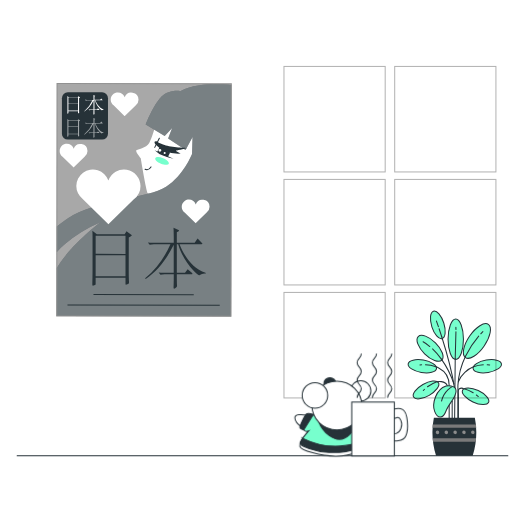
t = 0.00 s
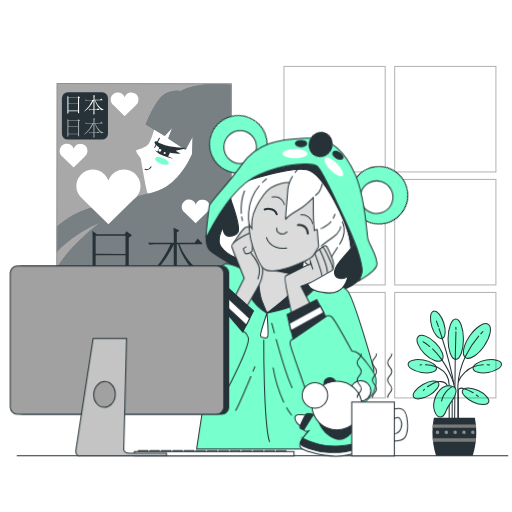
t = 1.00 s
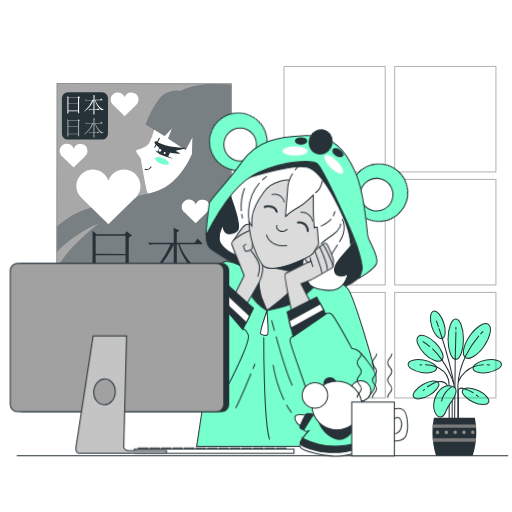
t = 1.19 s
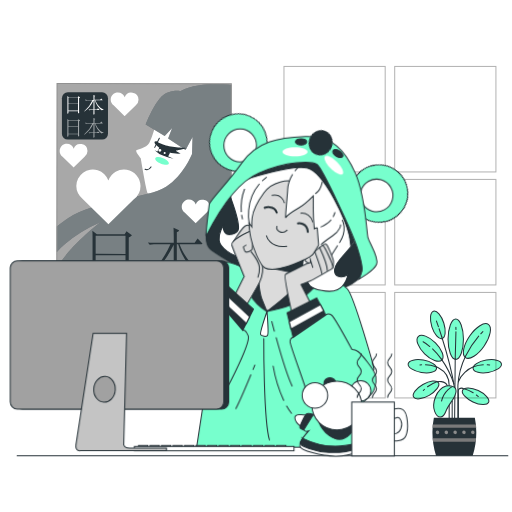
t = 1.38 s
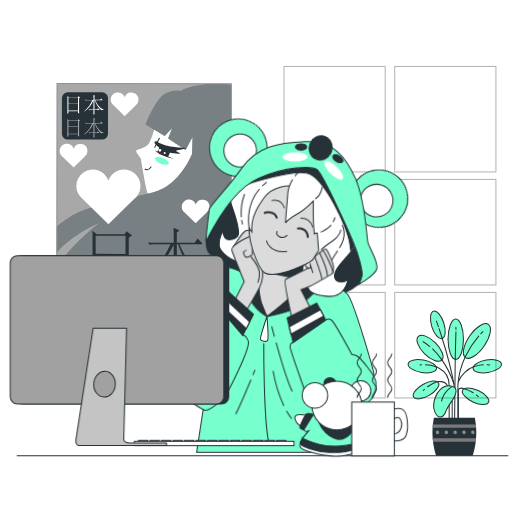
t = 1.75 s
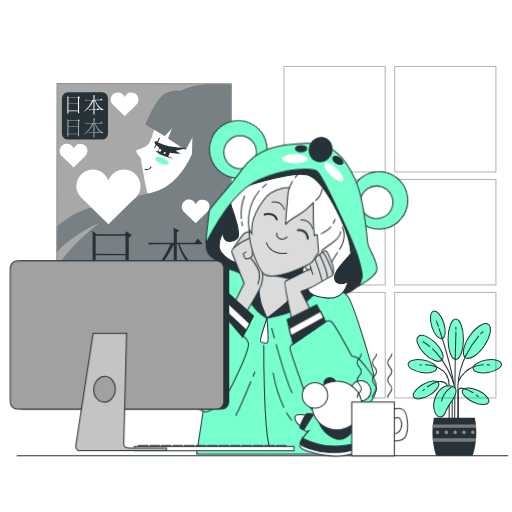
t = 2.13 s

The animated SVG that drew these frames (rendered in a browser with its animation timeline set to each time). Animation: 3 CSS @keyframes rules; one cycle of 2.50 s, repeats indefinitely.

<svg class="animated" id="freepik_stories-otaku" xmlns="http://www.w3.org/2000/svg" viewBox="0 0 500 500" version="1.1" xmlns:xlink="http://www.w3.org/1999/xlink" xmlns:svgjs="http://svgjs.com/svgjs"><style>svg#freepik_stories-otaku:not(.animated) .animable {opacity: 0;}svg#freepik_stories-otaku.animated #el9rc845mjzo {animation: 0.5s 1 forwards cubic-bezier(.36,-0.01,.5,1.38) slideDown;animation-delay: 0s;}svg#freepik_stories-otaku.animated #elbgrrnhp4qj5 {animation: 0.5s 1 forwards cubic-bezier(.36,-0.01,.5,1.38) slideDown;animation-delay: 0.00847457627118644s;opacity: 0}svg#freepik_stories-otaku.animated #elohsgvudz3xb {animation: 0.5s 1 forwards cubic-bezier(.36,-0.01,.5,1.38) slideDown;animation-delay: 0.01694915254237288s;opacity: 0}svg#freepik_stories-otaku.animated #elblqjr55i74i {animation: 0.5s 1 forwards cubic-bezier(.36,-0.01,.5,1.38) slideDown;animation-delay: 0.025423728813559324s;opacity: 0}svg#freepik_stories-otaku.animated #el2t6laes6ixe {animation: 0.5s 1 forwards cubic-bezier(.36,-0.01,.5,1.38) slideDown;animation-delay: 0.03389830508474576s;opacity: 0}svg#freepik_stories-otaku.animated #elb4qayxwowqc {animation: 0.5s 1 forwards cubic-bezier(.36,-0.01,.5,1.38) slideDown;animation-delay: 0.0423728813559322s;opacity: 0}svg#freepik_stories-otaku.animated #elzafcy5acel {animation: 0.5s 1 forwards cubic-bezier(.36,-0.01,.5,1.38) slideDown;animation-delay: 0.05084745762711865s;opacity: 0}svg#freepik_stories-otaku.animated #eljd1nxtl4spk {animation: 0.5s 1 forwards cubic-bezier(.36,-0.01,.5,1.38) slideDown;animation-delay: 0.059322033898305086s;opacity: 0}svg#freepik_stories-otaku.animated #elz7yu4qiqmqd {animation: 0.5s 1 forwards cubic-bezier(.36,-0.01,.5,1.38) slideDown;animation-delay: 0.06779661016949153s;opacity: 0}svg#freepik_stories-otaku.animated #elktgp3dbz1q7 {animation: 0.5s 1 forwards cubic-bezier(.36,-0.01,.5,1.38) slideDown;animation-delay: 0.07627118644067797s;opacity: 0}svg#freepik_stories-otaku.animated #elsdjt5rg7m3m {animation: 0.5s 1 forwards cubic-bezier(.36,-0.01,.5,1.38) slideDown;animation-delay: 0.0847457627118644s;opacity: 0}svg#freepik_stories-otaku.animated #ellz5h00pa8h {animation: 0.5s 1 forwards cubic-bezier(.36,-0.01,.5,1.38) slideDown;animation-delay: 0.09322033898305085s;opacity: 0}svg#freepik_stories-otaku.animated #el6pg9fkbeg8o {animation: 0.5s 1 forwards cubic-bezier(.36,-0.01,.5,1.38) slideDown;animation-delay: 0.1016949152542373s;opacity: 0}svg#freepik_stories-otaku.animated #elugxlwi1ms19 {animation: 0.5s 1 forwards cubic-bezier(.36,-0.01,.5,1.38) slideDown;animation-delay: 0.11016949152542373s;opacity: 0}svg#freepik_stories-otaku.animated #el5s5gfn45kno {animation: 0.5s 1 forwards cubic-bezier(.36,-0.01,.5,1.38) slideDown;animation-delay: 0.11864406779661017s;opacity: 0}svg#freepik_stories-otaku.animated #elklr1462sgu {animation: 0.5s 1 forwards cubic-bezier(.36,-0.01,.5,1.38) slideDown;animation-delay: 0.1271186440677966s;opacity: 0}svg#freepik_stories-otaku.animated #elm9qi5ek4d {animation: 0.5s 1 forwards cubic-bezier(.36,-0.01,.5,1.38) slideDown;animation-delay: 0.13559322033898305s;opacity: 0}svg#freepik_stories-otaku.animated #elqc58h2yvx8a {animation: 0.5s 1 forwards cubic-bezier(.36,-0.01,.5,1.38) slideDown;animation-delay: 0.1440677966101695s;opacity: 0}svg#freepik_stories-otaku.animated #elzyqgpzsrp1 {animation: 0.5s 1 forwards cubic-bezier(.36,-0.01,.5,1.38) slideDown;animation-delay: 0.15254237288135594s;opacity: 0}svg#freepik_stories-otaku.animated #elgqoyewlp6zq {animation: 0.5s 1 forwards cubic-bezier(.36,-0.01,.5,1.38) slideDown;animation-delay: 0.16101694915254236s;opacity: 0}svg#freepik_stories-otaku.animated #elwa66gqb63gg {animation: 0.5s 1 forwards cubic-bezier(.36,-0.01,.5,1.38) slideDown;animation-delay: 0.1694915254237288s;opacity: 0}svg#freepik_stories-otaku.animated #elq179yw0djpf {animation: 0.5s 1 forwards cubic-bezier(.36,-0.01,.5,1.38) slideDown;animation-delay: 0.17796610169491525s;opacity: 0}svg#freepik_stories-otaku.animated #elo7c18prniaq {animation: 0.5s 1 forwards cubic-bezier(.36,-0.01,.5,1.38) slideDown;animation-delay: 0.1864406779661017s;opacity: 0}svg#freepik_stories-otaku.animated #el2beyxoboa9x {animation: 0.5s 1 forwards cubic-bezier(.36,-0.01,.5,1.38) slideDown;animation-delay: 0.19491525423728814s;opacity: 0}svg#freepik_stories-otaku.animated #elho8tyw74bf {animation: 0.5s 1 forwards cubic-bezier(.36,-0.01,.5,1.38) slideDown;animation-delay: 0.2033898305084746s;opacity: 0}svg#freepik_stories-otaku.animated #elpqc6mjvbkl {animation: 0.5s 1 forwards cubic-bezier(.36,-0.01,.5,1.38) slideDown;animation-delay: 0.211864406779661s;opacity: 0}svg#freepik_stories-otaku.animated #elzkx9ela77s9 {animation: 0.5s 1 forwards cubic-bezier(.36,-0.01,.5,1.38) slideDown;animation-delay: 0.22033898305084745s;opacity: 0}svg#freepik_stories-otaku.animated #elnwxy1hg9ih {animation: 0.5s 1 forwards cubic-bezier(.36,-0.01,.5,1.38) slideDown;animation-delay: 0.2288135593220339s;opacity: 0}svg#freepik_stories-otaku.animated #eljcvrfcuxij {animation: 0.5s 1 forwards cubic-bezier(.36,-0.01,.5,1.38) slideDown;animation-delay: 0.23728813559322035s;opacity: 0}svg#freepik_stories-otaku.animated #elwu5d5eaqfkp {animation: 0.5s 1 forwards cubic-bezier(.36,-0.01,.5,1.38) slideDown;animation-delay: 0.2457627118644068s;opacity: 0}svg#freepik_stories-otaku.animated #el7fw3csbvpk5 {animation: 0.5s 1 forwards cubic-bezier(.36,-0.01,.5,1.38) slideDown;animation-delay: 0.2542372881355932s;opacity: 0}svg#freepik_stories-otaku.animated #elejz7uyieg9l {animation: 0.5s 1 forwards cubic-bezier(.36,-0.01,.5,1.38) slideDown;animation-delay: 0.2627118644067797s;opacity: 0}svg#freepik_stories-otaku.animated #elkoaewd8qj6 {animation: 0.5s 1 forwards cubic-bezier(.36,-0.01,.5,1.38) slideDown;animation-delay: 0.2711864406779661s;opacity: 0}svg#freepik_stories-otaku.animated #el3zrtxt5uf5 {animation: 0.5s 1 forwards cubic-bezier(.36,-0.01,.5,1.38) slideDown;animation-delay: 0.2796610169491525s;opacity: 0}svg#freepik_stories-otaku.animated #elinsr72qk5sj {animation: 0.5s 1 forwards cubic-bezier(.36,-0.01,.5,1.38) slideDown;animation-delay: 0.288135593220339s;opacity: 0}svg#freepik_stories-otaku.animated #elyvrzvqimced {animation: 0.5s 1 forwards cubic-bezier(.36,-0.01,.5,1.38) slideDown;animation-delay: 0.2966101694915254s;opacity: 0}svg#freepik_stories-otaku.animated #el0hiyionbq7hf {animation: 0.5s 1 forwards cubic-bezier(.36,-0.01,.5,1.38) slideDown;animation-delay: 0.3050847457627119s;opacity: 0}svg#freepik_stories-otaku.animated #elf23siulb8nr {animation: 0.5s 1 forwards cubic-bezier(.36,-0.01,.5,1.38) slideDown;animation-delay: 0.3135593220338983s;opacity: 0}svg#freepik_stories-otaku.animated #elfw4m463wt3q {animation: 0.5s 1 forwards cubic-bezier(.36,-0.01,.5,1.38) slideDown;animation-delay: 0.3220338983050847s;opacity: 0}svg#freepik_stories-otaku.animated #el592z8j96viq {animation: 0.5s 1 forwards cubic-bezier(.36,-0.01,.5,1.38) slideDown;animation-delay: 0.3305084745762712s;opacity: 0}svg#freepik_stories-otaku.animated #elyv7ybimwm99 {animation: 0.5s 1 forwards cubic-bezier(.36,-0.01,.5,1.38) slideDown;animation-delay: 0.3389830508474576s;opacity: 0}svg#freepik_stories-otaku.animated #eldx2udndklmj {animation: 0.5s 1 forwards cubic-bezier(.36,-0.01,.5,1.38) slideDown;animation-delay: 0.3474576271186441s;opacity: 0}svg#freepik_stories-otaku.animated #elo01og8t37f8 {animation: 0.5s 1 forwards cubic-bezier(.36,-0.01,.5,1.38) slideDown;animation-delay: 0.3559322033898305s;opacity: 0}svg#freepik_stories-otaku.animated #el1pl6s1x7ndo {animation: 0.5s 1 forwards cubic-bezier(.36,-0.01,.5,1.38) slideDown;animation-delay: 0.3644067796610169s;opacity: 0}svg#freepik_stories-otaku.animated #ela92997c1igw {animation: 0.5s 1 forwards cubic-bezier(.36,-0.01,.5,1.38) slideDown;animation-delay: 0.3728813559322034s;opacity: 0}svg#freepik_stories-otaku.animated #el7w2f4k4nqf5 {animation: 0.5s 1 forwards cubic-bezier(.36,-0.01,.5,1.38) slideDown;animation-delay: 0.3813559322033898s;opacity: 0}svg#freepik_stories-otaku.animated #el4xw6aq0jfbv {animation: 0.5s 1 forwards cubic-bezier(.36,-0.01,.5,1.38) slideDown;animation-delay: 0.3898305084745763s;opacity: 0}svg#freepik_stories-otaku.animated #el65t99njf59q {animation: 0.5s 1 forwards cubic-bezier(.36,-0.01,.5,1.38) slideDown;animation-delay: 0.3983050847457627s;opacity: 0}svg#freepik_stories-otaku.animated #elh1xqaq3wuj6 {animation: 0.5s 1 forwards cubic-bezier(.36,-0.01,.5,1.38) slideDown;animation-delay: 0.4067796610169492s;opacity: 0}svg#freepik_stories-otaku.animated #elj2ycb1cpa9 {animation: 0.5s 1 forwards cubic-bezier(.36,-0.01,.5,1.38) slideDown;animation-delay: 0.4152542372881356s;opacity: 0}svg#freepik_stories-otaku.animated #eln1uavj91nwh {animation: 0.5s 1 forwards cubic-bezier(.36,-0.01,.5,1.38) slideDown;animation-delay: 0.423728813559322s;opacity: 0}svg#freepik_stories-otaku.animated #eluabaqddygzc {animation: 0.5s 1 forwards cubic-bezier(.36,-0.01,.5,1.38) slideDown;animation-delay: 0.4322033898305085s;opacity: 0}svg#freepik_stories-otaku.animated #elqai8wan9yf {animation: 0.5s 1 forwards cubic-bezier(.36,-0.01,.5,1.38) slideDown;animation-delay: 0.4406779661016949s;opacity: 0}svg#freepik_stories-otaku.animated #elv0txucj4ojb {animation: 0.5s 1 forwards cubic-bezier(.36,-0.01,.5,1.38) slideDown;animation-delay: 0.4491525423728814s;opacity: 0}svg#freepik_stories-otaku.animated #elibyiuxd9aiq {animation: 0.5s 1 forwards cubic-bezier(.36,-0.01,.5,1.38) slideDown;animation-delay: 0.4576271186440678s;opacity: 0}svg#freepik_stories-otaku.animated #elq7j5ysusdsn {animation: 0.5s 1 forwards cubic-bezier(.36,-0.01,.5,1.38) slideDown;animation-delay: 0.4661016949152542s;opacity: 0}svg#freepik_stories-otaku.animated #el68u79p2w72q {animation: 0.5s 1 forwards cubic-bezier(.36,-0.01,.5,1.38) slideDown;animation-delay: 0.4745762711864407s;opacity: 0}svg#freepik_stories-otaku.animated #el3kpd1jt761m {animation: 0.5s 1 forwards cubic-bezier(.36,-0.01,.5,1.38) slideDown;animation-delay: 0.4830508474576271s;opacity: 0}svg#freepik_stories-otaku.animated #elbc4mnhogvue {animation: 0.5s 1 forwards cubic-bezier(.36,-0.01,.5,1.38) slideDown;animation-delay: 0.4915254237288136s;opacity: 0}svg#freepik_stories-otaku.animated #freepik--Character--inject-203 {animation: 0.5s 1 forwards cubic-bezier(.36,-0.01,.5,1.38) slideDown,1.5s Infinite  linear floating;animation-delay: 0s,0.5s;}svg#freepik_stories-otaku.animated #freepik--Device--inject-203 {animation: 1s 1 forwards cubic-bezier(.36,-0.01,.5,1.38) fadeIn,1.5s Infinite  linear floating;animation-delay: 0s,1s;}            @keyframes slideDown {                0% {                    opacity: 0;                    transform: translateY(-30px);                }                100% {                    opacity: 1;                    transform: translateY(0);                }            }                    @keyframes floating {                0% {                    opacity: 1;                    transform: translateY(0px);                }                50% {                    transform: translateY(-10px);                }                100% {                    opacity: 1;                    transform: translateY(0px);                }            }                    @keyframes fadeIn {                0% {                    opacity: 0;                }                100% {                    opacity: 1;                }            }        </style><g id="freepik--Plant--inject-203" class="animable" style="transform-origin: 444.139px 374.436px;"><ellipse cx="445.07" cy="331.28" rx="7.51" ry="19.7" style="fill: rgb(119, 255, 205); stroke: rgb(38, 50, 56); stroke-miterlimit: 10; transform-origin: 445.07px 331.28px;" id="elgahkbu5rf0a" class="animable"></ellipse><path d="M421.74,319.13c2.34,7.39,6.85,12.55,10.07,11.53s3.92-7.84,1.57-15.23-6.86-12.56-10.07-11.54S419.39,311.74,421.74,319.13Z" style="fill: rgb(119, 255, 205); stroke: rgb(38, 50, 56); stroke-miterlimit: 10; transform-origin: 427.561px 317.275px;" id="el4pidhk8eetj" class="animable"></path><path d="M476.85,363.69c7.65-1.29,13.39-5,12.83-8.37s-7.22-5-14.87-3.68S461.42,356.69,462,360,469.21,365,476.85,363.69Z" style="fill: rgb(119, 255, 205); stroke: rgb(38, 50, 56); stroke-miterlimit: 10; transform-origin: 475.839px 357.659px;" id="elfaczq5qrrx8" class="animable"></path><path d="M414.66,345.48c6.39,6.33,13.94,9.08,16.86,6.13s.11-10.47-6.28-16.8-13.93-9.08-16.85-6.13S408.28,339.14,414.66,345.48Z" style="fill: rgb(119, 255, 205); stroke: rgb(38, 50, 56); stroke-miterlimit: 10; transform-origin: 419.955px 340.145px;" id="el1jtp20qzjdc" class="animable"></path><path d="M458.67,328.1c-6.18,9-8,18.41-4.11,21.1s12.08-2.39,18.25-11.35,8-18.4,4.11-21.09S464.84,319.14,458.67,328.1Z" style="fill: rgb(119, 255, 205); stroke: rgb(38, 50, 56); stroke-miterlimit: 10; transform-origin: 465.739px 332.98px;" id="el2n1at45dmhp" class="animable"></path><line x1="444.55" y1="350" x2="443.97" y2="409.94" style="fill: none; stroke: rgb(38, 50, 56); stroke-linecap: round; stroke-miterlimit: 10; transform-origin: 444.26px 379.97px;" id="el385esiip45" class="animable"></line><line x1="445.25" y1="323.95" x2="444.55" y2="350" style="fill: none; stroke: rgb(38, 50, 56); stroke-linecap: round; stroke-miterlimit: 10; transform-origin: 444.9px 336.975px;" id="el2p5ltzxh4gm" class="animable"></line><line x1="445.2" y1="319.7" x2="445.25" y2="321.7" style="fill: none; stroke: rgb(38, 50, 56); stroke-linecap: round; stroke-miterlimit: 10; transform-origin: 445.225px 320.7px;" id="elodfrb2bzs0s" class="animable"></line><path d="M454.59,347.92a75.56,75.56,0,0,0-7.42,28.43v37.07" style="fill: none; stroke: rgb(38, 50, 56); stroke-linecap: round; stroke-miterlimit: 10; transform-origin: 450.88px 380.67px;" id="elhuozsm8a8es" class="animable"></path><path d="M467.49,328.18a89.08,89.08,0,0,0-12.9,19.74" style="fill: none; stroke: rgb(38, 50, 56); stroke-linecap: round; stroke-miterlimit: 10; transform-origin: 461.04px 338.05px;" id="elqjze9wazzn" class="animable"></path><path d="M471.55,323.89s-.78.71-2.06,2.07" style="fill: none; stroke: rgb(38, 50, 56); stroke-linecap: round; stroke-miterlimit: 10; transform-origin: 470.52px 324.925px;" id="elon63aa7gwzr" class="animable"></path><path d="M431.05,350.7a89.27,89.27,0,0,1,12.18,24.17" style="fill: none; stroke: rgb(38, 50, 56); stroke-linecap: round; stroke-miterlimit: 10; transform-origin: 437.14px 362.785px;" id="elnqyjgq6mc7i" class="animable"></path><path d="M422.41,340.77a71.91,71.91,0,0,1,8.64,9.93" style="fill: none; stroke: rgb(38, 50, 56); stroke-linecap: round; stroke-miterlimit: 10; transform-origin: 426.73px 345.735px;" id="el2j3y70nlqz8" class="animable"></path><path d="M413.18,333.74a39.17,39.17,0,0,1,6.58,4.66" style="fill: none; stroke: rgb(38, 50, 56); stroke-linecap: round; stroke-miterlimit: 10; transform-origin: 416.47px 336.07px;" id="elobk1udccgrd" class="animable"></path><path d="M431.37,328.83c4.16,13.09,9.74,32.44,12.35,49.24" style="fill: none; stroke: rgb(38, 50, 56); stroke-linecap: round; stroke-miterlimit: 10; transform-origin: 437.545px 353.45px;" id="el5fwqortayqd" class="animable"></path><path d="M428.83,321.06c.74,2.21,1.6,4.83,2.54,7.77" style="fill: none; stroke: rgb(38, 50, 56); stroke-linecap: round; stroke-miterlimit: 10; transform-origin: 430.1px 324.945px;" id="elooibl6djg5k" class="animable"></path><path d="M426.23,313.54s.73,2,1.9,5.45" style="fill: none; stroke: rgb(38, 50, 56); stroke-linecap: round; stroke-miterlimit: 10; transform-origin: 427.18px 316.265px;" id="elyum9lzeuaf7" class="animable"></path><path d="M462.37,358.2c-5.2,2-12.31,7.47-14.77,14.67" style="fill: none; stroke: rgb(38, 50, 56); stroke-linecap: round; stroke-miterlimit: 10; transform-origin: 454.985px 365.535px;" id="el0c4jsnk2vr1d" class="animable"></path><path d="M472,356.25a32.7,32.7,0,0,0-9.61,1.95" style="fill: none; stroke: rgb(38, 50, 56); stroke-linecap: round; stroke-miterlimit: 10; transform-origin: 467.195px 357.225px;" id="el4rwv97pr4qt" class="animable"></path><path d="M478.2,356.4s-.92-.13-2.45-.19" style="fill: none; stroke: rgb(38, 50, 56); stroke-linecap: round; stroke-miterlimit: 10; transform-origin: 476.975px 356.305px;" id="el7ktuf3n5sdu" class="animable"></path><path d="M461.86,392.5c7,3.28,13.88,3.47,15.3.41s-3.11-8.2-10.13-11.48-13.88-3.46-15.31-.4S454.83,389.22,461.86,392.5Z" style="fill: rgb(119, 255, 205); stroke: rgb(38, 50, 56); stroke-miterlimit: 10; transform-origin: 464.439px 386.968px;" id="el9fcqb6ww2va" class="animable"></path><path d="M462.08,383.6a33.2,33.2,0,0,0-9-3.85,4.51,4.51,0,0,0-4.84.09c-1,.64-.63,5.39-.63,5.39v24.71" style="fill: none; stroke: rgb(38, 50, 56); stroke-linecap: round; stroke-miterlimit: 10; transform-origin: 454.812px 394.515px;" id="eli7l7oq6bj4" class="animable"></path><path d="M467.11,387.27s-.69-.64-1.91-1.55" style="fill: none; stroke: rgb(38, 50, 56); stroke-linecap: round; stroke-miterlimit: 10; transform-origin: 466.155px 386.495px;" id="elgq30tobvvr" class="animable"></path><path d="M411.42,363.69c-7.65-1.29-13.39-5-12.82-8.37s7.22-5,14.86-3.68,13.39,5.05,12.83,8.37S419.07,365,411.42,363.69Z" style="fill: rgb(119, 255, 205); stroke: rgb(38, 50, 56); stroke-miterlimit: 10; transform-origin: 412.444px 357.66px;" id="elcsy8x4yrjfm" class="animable"></path><path d="M425.74,358.14a25.8,25.8,0,0,1,2.72,1.19,19.07,19.07,0,0,1,10.18,17V409" style="fill: none; stroke: rgb(38, 50, 56); stroke-linecap: round; stroke-miterlimit: 10; transform-origin: 432.19px 383.57px;" id="el9jnelxgaaw7" class="animable"></path><path d="M415.49,356.21a33.43,33.43,0,0,1,10.25,1.93" style="fill: none; stroke: rgb(38, 50, 56); stroke-linecap: round; stroke-miterlimit: 10; transform-origin: 420.615px 357.175px;" id="el7b09vnpa8a5" class="animable"></path><path d="M410.07,356.4s.61-.09,1.66-.15" style="fill: none; stroke: rgb(38, 50, 56); stroke-linecap: round; stroke-miterlimit: 10; transform-origin: 410.9px 356.325px;" id="elyul9dk7xqw" class="animable"></path><path d="M419.1,386.07c-6.72,3.87-13.54,4.64-15.22,1.71s2.39-8.43,9.11-12.3,13.54-4.64,15.22-1.72S425.82,382.19,419.1,386.07Z" style="fill: rgb(119, 255, 205); stroke: rgb(38, 50, 56); stroke-miterlimit: 10; transform-origin: 416.045px 380.774px;" id="elr4ds7kruj3" class="animable"></path><path d="M417.47,377.7a33.43,33.43,0,0,1,9.12-5s8.34-1.37,10.24,4" style="fill: none; stroke: rgb(38, 50, 56); stroke-linecap: round; stroke-miterlimit: 10; transform-origin: 427.15px 375.122px;" id="el0hzmc4e4gen" class="animable"></path><path d="M413.41,381.3s.42-.45,1.18-1.17" style="fill: none; stroke: rgb(38, 50, 56); stroke-linecap: round; stroke-miterlimit: 10; transform-origin: 414px 380.715px;" id="elyvdq9n0c4q" class="animable"></path><path d="M435.56,377s9.82-1.9,9.82,4.75-7,12-9.82,19.64-8.24,7.92-11.09.32S425.74,380.16,435.56,377Z" style="fill: rgb(119, 255, 205); stroke: rgb(38, 50, 56); stroke-miterlimit: 10; transform-origin: 434.482px 392.008px;" id="elim1xbnpktj" class="animable"></path><path d="M442.21,377.31s-8.55,3.48-11.09,14.57" style="fill: rgb(119, 255, 205); stroke: rgb(38, 50, 56); stroke-miterlimit: 10; transform-origin: 436.665px 384.595px;" id="elbh2306oe25p" class="animable"></path><line x1="441.58" y1="391.88" x2="441.58" y2="409.94" style="fill: none; stroke: rgb(38, 50, 56); stroke-linecap: round; stroke-miterlimit: 10; transform-origin: 441.58px 400.91px;" id="eldgvagdjf19" class="animable"></line><path d="M425.85,445.1A76.87,76.87,0,0,1,422.29,422a69.86,69.86,0,0,1,1.42-14.14h40A69.86,69.86,0,0,1,465.15,422a77.18,77.18,0,0,1-3.55,23.11Z" style="fill: rgb(38, 50, 56); transform-origin: 443.72px 426.485px;" id="elzgb27c73wj" class="animable"></path><path d="M464.75,414.46c.12,1.09.21,2.19.27,3.31h-42.6c.06-1.12.15-2.22.27-3.31Z" style="fill: rgb(122, 122, 122); transform-origin: 443.72px 416.115px;" id="eltsj2fn6otrp" class="animable"></path><path d="M422.87,431.35c-.13-1.1-.25-2.2-.33-3.31H464.9c-.08,1.11-.2,2.21-.33,3.31Z" style="fill: rgb(122, 122, 122); transform-origin: 443.72px 429.695px;" id="el8f9yq2e94vg" class="animable"></path><path d="M460,422.17a1.72,1.72,0,1,0,1.72-1.66A1.69,1.69,0,0,0,460,422.17Z" style="fill: rgb(140, 140, 140); transform-origin: 461.719px 422.23px;" id="eltjx60c5gw9" class="animable"></path><path d="M451.36,422.17a1.72,1.72,0,1,0,1.72-1.66A1.69,1.69,0,0,0,451.36,422.17Z" style="fill: rgb(140, 140, 140); transform-origin: 453.079px 422.23px;" id="elv1z00h584h" class="animable"></path><path d="M442.74,422.17a1.72,1.72,0,1,0,1.72-1.66A1.69,1.69,0,0,0,442.74,422.17Z" style="fill: rgb(140, 140, 140); transform-origin: 444.459px 422.23px;" id="eld9rt8irzvrb" class="animable"></path><path d="M434.11,422.17a1.73,1.73,0,1,0,1.73-1.66A1.7,1.7,0,0,0,434.11,422.17Z" style="fill: rgb(140, 140, 140); transform-origin: 435.839px 422.24px;" id="elp1vw5erjw1" class="animable"></path><path d="M425.49,422.17a1.73,1.73,0,1,0,1.73-1.66A1.7,1.7,0,0,0,425.49,422.17Z" style="fill: rgb(140, 140, 140); transform-origin: 427.219px 422.24px;" id="el5ogn7z96o54" class="animable"></path></g><g id="freepik--Table--inject-203" class="animable" style="transform-origin: 256.37px 445.1px;"><line x1="16.75" y1="445.1" x2="495.99" y2="445.1" style="fill: none; stroke: rgb(38, 50, 56); stroke-linecap: round; stroke-miterlimit: 10; transform-origin: 256.37px 445.1px;" id="el4okg56be0kv" class="animable"></line></g><g id="freepik--Window--inject-203" class="animable" style="transform-origin: 380.805px 226.74px;"><g id="elwi35hc6gj2"><g style="opacity: 0.3; transform-origin: 380.805px 226.74px;" class="animable"><rect x="277.31" y="64.87" width="98.85" height="103.04" style="fill: none; stroke: rgb(0, 0, 0); stroke-linecap: round; stroke-miterlimit: 10; transform-origin: 326.735px 116.39px;" id="el1ak0m43qxex" class="animable"></rect><rect x="385.45" y="64.87" width="98.85" height="103.04" style="fill: none; stroke: rgb(0, 0, 0); stroke-linecap: round; stroke-miterlimit: 10; transform-origin: 434.875px 116.39px;" id="elb96b05wbv8s" class="animable"></rect><rect x="277.31" y="175.22" width="98.85" height="103.04" style="fill: none; stroke: rgb(0, 0, 0); stroke-linecap: round; stroke-miterlimit: 10; transform-origin: 326.735px 226.74px;" id="eloez9f4t6j4" class="animable"></rect><rect x="385.45" y="175.22" width="98.85" height="103.04" style="fill: none; stroke: rgb(0, 0, 0); stroke-linecap: round; stroke-miterlimit: 10; transform-origin: 434.875px 226.74px;" id="elb1w2cj6afsl" class="animable"></rect><rect x="277.31" y="285.57" width="98.85" height="103.04" style="fill: none; stroke: rgb(0, 0, 0); stroke-linecap: round; stroke-miterlimit: 10; transform-origin: 326.735px 337.09px;" id="elt1stwul6lqd" class="animable"></rect><rect x="385.45" y="285.57" width="98.85" height="103.04" style="fill: none; stroke: rgb(0, 0, 0); stroke-linecap: round; stroke-miterlimit: 10; transform-origin: 434.875px 337.09px;" id="el0pwukwykdz4" class="animable"></rect></g></g></g><g id="freepik--Poster--inject-203" class="animable" style="transform-origin: 140.636px 195.146px;"><g id="elivlxnxqyeh"><rect x="55.53" y="81.67" width="170.21" height="226.95" style="fill: rgb(168, 168, 168); transform-origin: 140.635px 195.145px; transform: rotate(0.08deg);" class="animable"></rect></g><path d="M165.76,106a20.76,20.76,0,0,0-11.7,11.66c-3.91,9.24-5.38,16.54-8.31,21.89s-11.68,5.82-12.66,7.28,4.37,7.8,4.37,7.8,5.31,32.13,6.76,34.07,24.34,0,24.34,0,2.92.49,0,6.33l-2.93,5.83,12.16,2,31.76-82.7Z" style="fill: rgb(255, 255, 255); transform-origin: 171.26px 154.43px;" id="el4xwekef5z74" class="animable"></path><path d="M176.49,88.93S163.84,86.48,156,96.2s-13.67,25.29-13.67,25.29l18.48,11.22,7.31-7.78-3.91,10.22,17,11.22,6.84-12.65-.52,16.55s-8.3,20.91-25.35,32.08S91.16,195.88,66.8,212.88c-4.41,3.08-8.14,5.87-11.31,8.37l0,24.76a62,62,0,0,1,7.41-7.34,142.21,142.21,0,0,1,35.56-21.85s-25.82,19.43-39,38.88c-1.44,2.13-2.77,4.12-4,6l-.06,46.79,170.21.25L225.9,83C215.87,81.8,193.11,80.46,176.49,88.93Z" style="fill: rgb(38, 50, 56); transform-origin: 140.65px 195.427px;" id="elzvn0p2oifze" class="animable"></path><g id="elkgso21i9kip"><path d="M176.49,88.93S163.84,86.48,156,96.2s-13.67,25.29-13.67,25.29l18.48,11.22,7.31-7.78-3.91,10.22,17,11.22,6.84-12.65-.52,16.55s-8.3,20.91-25.35,32.08S91.16,195.88,66.8,212.88c-4.41,3.08-8.14,5.87-11.31,8.37l0,24.76a62,62,0,0,1,7.41-7.34,142.21,142.21,0,0,1,35.56-21.85s-25.82,19.43-39,38.88c-1.44,2.13-2.77,4.12-4,6l-.06,46.79,170.21.25L225.9,83C215.87,81.8,193.11,80.46,176.49,88.93Z" style="fill: rgb(255, 255, 255); opacity: 0.38; transform-origin: 140.65px 195.427px;" class="animable"></path></g><path d="M153.31,138.08s1.17,1.16,7.4,3.49,22.23,2.92,22.23,2.92-9.36,2.31-10.92,2.59,4.28,2.9,4.28,2.9a32.58,32.58,0,0,1-15.21-2.62C152.91,143.87,147.46,137.21,153.31,138.08Z" style="fill: rgb(38, 50, 56); transform-origin: 166.901px 144.029px;" id="eliabua6pe99k" class="animable"></path><path d="M141.68,165.31s3.18,1.74,5.79-2.31" style="fill: rgb(255, 255, 255); stroke: rgb(38, 50, 56); stroke-linecap: round; stroke-miterlimit: 10; transform-origin: 144.575px 164.341px;" id="el1dqhbjcmpci" class="animable"></path><line x1="151.12" y1="143.93" x2="155.6" y2="135.02" style="fill: rgb(255, 255, 255); stroke: rgb(38, 50, 56); stroke-linecap: round; stroke-miterlimit: 10; transform-origin: 153.36px 139.475px;" id="elifdzi0wzn3" class="animable"></line><path d="M164.84,159.8c-.6,1.47-4,1.47-7.67,0s-6.12-3.84-5.53-5.31,4-1.47,7.67,0S165.43,158.33,164.84,159.8Z" style="fill: rgb(119, 255, 205); transform-origin: 158.24px 157.145px;" id="elyac0yelzpr" class="animable"></path><g id="elbikeer561wi"><rect x="154.09" y="146" width="11.56" height="5.08" style="fill: rgb(38, 50, 56); transform-origin: 159.87px 148.54px; transform: rotate(26.53deg);" class="animable"></rect></g><path d="M157.57,146.84a1.44,1.44,0,1,1-1.44-1.44A1.44,1.44,0,0,1,157.57,146.84Z" style="fill: rgb(255, 255, 255); transform-origin: 156.13px 146.84px;" id="el6g32rat8nff" class="animable"></path><path d="M161.82,149.51a1,1,0,1,1-1-1A1,1,0,0,1,161.82,149.51Z" style="fill: rgb(255, 255, 255); transform-origin: 160.82px 149.51px;" id="elna2blc793pr" class="animable"></path><path d="M151.05,146.68l18.4,8.38a69.85,69.85,0,0,1-9.76-2.87A23.19,23.19,0,0,1,151.05,146.68Z" style="fill: rgb(38, 50, 56); transform-origin: 160.25px 150.87px;" id="elw7oufquavbb" class="animable"></path><path d="M128.17,229.23c.32.26.51.45.51.64s-.26.5-.83.82l-2.09,1.14-.05,32c0,4.82.12,8.75.3,11.61v.38c0,.95-.25,1.14-1.77,1.77A4.32,4.32,0,0,1,123,278c-.38,0-.45-.32-.44-.83v-5.89l-29.16-.05V277c0,.83-.06,1-1.39,1.59a3.51,3.51,0,0,1-1.27.37c-.45,0-.57-.38-.57-1.33v-.69c.13-3.74.2-9.45.21-13.06l0-32c0-2.34,0-4.56-.18-6.53l4.37,3.37,27.14,0,1.84-2.85Zm-5.6,18.7,0-17.75-29.16-.05,0,17.75Zm0,21.93,0-20.54-29.17,0,0,20.54Z" style="fill: rgb(38, 50, 56); transform-origin: 109.425px 252.155px;" id="elkgxvyyx0ce" class="animable"></path><path d="M200.78,267.25a7.66,7.66,0,0,0-5.65,1.38.75.75,0,0,1-.57.26c-1,0-15.07-11.44-20.56-30.4h-1.33l0,27.83h8l2.6-3.42,4.05,3.49a1.38,1.38,0,0,1,.57.83c0,.32-.32.51-.89.51l-14.32,0c0,4.51.05,8.31.17,11.1v.32c0,1.07-.32,1.45-1.78,2.28a2.46,2.46,0,0,1-1.14.44c-.32,0-.44-.32-.44-1v-.69c.19-3.05.2-8.75.21-12.43h-8.94a13.3,13.3,0,0,0-4.06.63L154.94,266c1.46.13,3,.26,4.44.26l10.27,0,0-27.26c-7.12,14.38-15.51,25.2-27.37,33.56l-.57-.83c11.68-9.55,19.11-20.57,24.71-33.31l-16,0a12.84,12.84,0,0,0-4.25.69l-1.77-2.35c1.58.13,3.17.26,4.62.26l20.67,0V231.7c0-2.6-.12-6.91-.24-9.25l4.88,2.16a.73.73,0,0,1,.5.57.6.6,0,0,1-.38.57l-1.77,1.07,0,10.27,17.43,0,2.86-4.18,4.24,4.32a1.2,1.2,0,0,1,.45.76c0,.31-.32.5-1,.5l-21.31,0c3.6,9.71,12.52,24.3,25.39,27.81Z" style="fill: rgb(38, 50, 56); transform-origin: 171.245px 252.16px;" id="el2hrgvz6ce9b" class="animable"></path><path d="M137.21,181.76a16.12,16.12,0,0,0-31.32-5.39A16.12,16.12,0,1,0,81,194.55l24.4,23.91.46.45.45-.45,24.4-23.77A16,16,0,0,0,137.21,181.76Z" style="fill: rgb(255, 255, 255); transform-origin: 105.873px 192.216px;" id="elnys66q2p8vs" class="animable"></path><path d="M85.46,147.48a7,7,0,0,0-13.56-2.33A7,7,0,1,0,61.12,153l10.55,10.35.2.19.2-.19,10.55-10.28A7,7,0,0,0,85.46,147.48Z" style="fill: rgb(255, 255, 255); transform-origin: 71.8577px 151.946px;" id="el5fnmbhjzdpf" class="animable"></path><path d="M204.65,201.94a7,7,0,0,0-13.55-2.33,7,7,0,1,0-10.78,7.87l10.55,10.34.2.2.2-.2,10.55-10.28A7,7,0,0,0,204.65,201.94Z" style="fill: rgb(255, 255, 255); transform-origin: 191.057px 206.429px;" id="elevirkcyhuf" class="animable"></path><path d="M135.28,97.3A7,7,0,0,0,121.73,95a7,7,0,1,0-10.79,7.86l10.56,10.35.2.19.19-.19,10.56-10.28A7,7,0,0,0,135.28,97.3Z" style="fill: rgb(255, 255, 255); transform-origin: 121.687px 101.813px;" id="els18a4k3jzr" class="animable"></path><line x1="65.9" y1="297.84" x2="214.59" y2="298.05" style="fill: none; stroke: rgb(38, 50, 56); stroke-miterlimit: 10; transform-origin: 140.245px 297.945px;" id="el7ph7x0f53mj" class="animable"></line><line x1="91.29" y1="287.62" x2="189.23" y2="287.76" style="fill: none; stroke: rgb(38, 50, 56); stroke-miterlimit: 10; transform-origin: 140.26px 287.69px;" id="elwpk7p09k4nc" class="animable"></line><g id="elqekok76lk7p"><rect x="55.53" y="81.67" width="170.21" height="226.95" style="fill: none; stroke: rgb(145, 145, 145); stroke-linecap: round; stroke-miterlimit: 10; transform-origin: 140.635px 195.145px; transform: rotate(0.08deg);" class="animable"></rect></g><rect x="60.47" y="90.15" width="44.98" height="46.2" rx="5.81" style="fill: rgb(38, 50, 56); transform-origin: 82.96px 113.25px;" id="el3ty5asl77pv" class="animable"></rect><path d="M78,95c.1.08.16.14.16.2s-.08.17-.26.27l-.68.36v10.29c0,1.54,0,2.81.09,3.72V110c0,.31-.08.37-.57.57a1.3,1.3,0,0,1-.4.12c-.13,0-.15-.1-.15-.26v-1.89l-9.37,0v1.86c0,.26,0,.32-.45.5a1.29,1.29,0,0,1-.41.13c-.14,0-.18-.13-.18-.43v-.23c0-1.2.07-3,.07-4.19V95.87c0-.76,0-1.47-.06-2.1l1.41,1.08h8.71l.59-.91Zm-1.8,6v-5.7H66.8V101Zm0,7v-6.6H66.79V108Z" style="fill: rgb(255, 255, 255); transform-origin: 71.97px 102.4px;" id="elgiu9gn330of" class="animable"></path><path d="M101.27,107.22a2.49,2.49,0,0,0-1.81.44.22.22,0,0,1-.18.09c-.33,0-4.84-3.68-6.6-9.77h-.43l0,8.94H94.8l.84-1.09,1.3,1.12a.43.43,0,0,1,.18.26c0,.1-.1.17-.28.17H92.23c0,1.44,0,2.67.06,3.56v.1c0,.35-.1.47-.57.74a.78.78,0,0,1-.37.14c-.1,0-.14-.1-.14-.33v-.22c.06-1,.07-2.81.07-4H88.41a4.39,4.39,0,0,0-1.31.2l-.55-.73c.47,0,1,.08,1.43.08h3.3V98.16a27.26,27.26,0,0,1-8.79,10.78l-.18-.26A27.59,27.59,0,0,0,90.25,98H85.1a4.17,4.17,0,0,0-1.36.22l-.57-.75c.51,0,1,.08,1.48.08h6.64V95.8c0-.83,0-2.22-.07-3l1.56.69c.11,0,.17.13.17.19a.19.19,0,0,1-.13.18l-.57.35v3.29h5.6l.92-1.34,1.36,1.39a.38.38,0,0,1,.14.24c0,.1-.1.16-.31.16H93.12c1.16,3.12,4,7.81,8.15,8.93Z" style="fill: rgb(255, 255, 255); transform-origin: 91.79px 102.36px;" id="elyohwa6xzio" class="animable"></path><g id="elmkhl2cmzcbm"><g style="opacity: 0.58; transform-origin: 83.505px 124.905px;" class="animable"><path d="M78,117.55c.1.08.16.15.16.21s-.08.16-.26.26l-.68.37v10.28c0,1.55,0,2.81.09,3.72v.13c0,.3-.08.36-.57.57a1.3,1.3,0,0,1-.4.12c-.13,0-.15-.11-.15-.27v-1.89H66.78v1.85c0,.26,0,.32-.45.51a1.21,1.21,0,0,1-.41.12c-.14,0-.18-.12-.18-.43v-.22c0-1.21.07-3,.07-4.2V118.41c0-.75,0-1.47-.06-2.1l1.41,1.08,8.71,0,.59-.92Zm-1.8,6v-5.7l-9.37,0v5.7Zm0,7V124H66.79v6.6Z" style="fill: rgb(255, 255, 255); transform-origin: 71.95px 124.92px;" id="elw4oevzxmnll" class="animable"></path><path d="M101.27,129.76a2.45,2.45,0,0,0-1.81.45.24.24,0,0,1-.18.08c-.33,0-4.84-3.67-6.6-9.76h-.43l0,8.94H94.8l.84-1.1,1.3,1.12a.42.42,0,0,1,.18.27c0,.1-.1.16-.28.16H92.23c0,1.45,0,2.67.06,3.56v.11c0,.34-.1.46-.57.73a.78.78,0,0,1-.37.14c-.1,0-.14-.1-.14-.33v-.22c.06-1,.07-2.81.07-4H88.41a4.39,4.39,0,0,0-1.31.2l-.55-.74a14.07,14.07,0,0,0,1.43.09h3.3v-8.75a27.33,27.33,0,0,1-8.79,10.78l-.18-.27a27.59,27.59,0,0,0,7.93-10.7H85.1a3.92,3.92,0,0,0-1.36.23l-.57-.76c.51,0,1,.09,1.48.09h6.64v-1.73c0-.84,0-2.22-.07-3l1.56.7a.23.23,0,0,1,.17.18.19.19,0,0,1-.13.18l-.57.35v3.3h5.6l.92-1.35,1.36,1.39a.38.38,0,0,1,.14.24c0,.11-.1.17-.31.17H93.12c1.16,3.11,4,7.8,8.15,8.93Z" style="fill: rgb(255, 255, 255); transform-origin: 91.79px 124.905px;" id="eldsi36j7dzls" class="animable"></path></g></g></g><g id="freepik--Character--inject-203" class="animable" style="transform-origin: 287.54px 278.071px;"><g id="el9rc845mjzo"><circle cx="232.76" cy="147.67" r="28.1" style="fill: rgb(119, 255, 205); stroke: rgb(38, 50, 56); stroke-linecap: round; stroke-miterlimit: 10; transform-origin: 232.76px 147.67px; transform: rotate(-22.18deg);" class="animable"></circle></g><ellipse cx="234.55" cy="150.27" rx="15.92" ry="16.08" style="fill: rgb(255, 255, 255); stroke: rgb(38, 50, 56); stroke-linecap: round; stroke-miterlimit: 10; transform-origin: 234.55px 150.27px;" id="elbgrrnhp4qj5" class="animable"></ellipse><g id="elohsgvudz3xb"><circle cx="370.18" cy="197.38" r="28.1" style="fill: rgb(119, 255, 205); stroke: rgb(38, 50, 56); stroke-linecap: round; stroke-miterlimit: 10; transform-origin: 370.18px 197.38px; transform: rotate(-49.59deg);" class="animable"></circle></g><path d="M352.44,195a15.92,15.92,0,1,0,19.7-11.12A16,16,0,0,0,352.44,195Z" style="fill: rgb(255, 255, 255); stroke: rgb(38, 50, 56); stroke-linecap: round; stroke-miterlimit: 10; transform-origin: 367.797px 199.206px;" id="elblqjr55i74i" class="animable"></path><path d="M201.41,238.48s-1,9.09,4.55,13.64,33.46,20.47,42.23,28.59S265.41,297,265.41,297s52.77-3,64.23-5.73a45.94,45.94,0,0,0,24.79-15.06c5.19-6.17,6.17-17.54,3.89-25.34s-8.44-24-18.51-45.81-39.31-43.86-68.55-37.36-59.46,39.64-62.06,46.13S201.41,238.48,201.41,238.48Z" style="fill: rgb(38, 50, 56); stroke: rgb(38, 50, 56); stroke-linecap: round; stroke-miterlimit: 10; transform-origin: 280.409px 231.772px;" id="el2t6laes6ixe" class="animable"></path><path d="M257.29,281s-27-17.55-37-16.57-44.83,68.22-44.83,68.22-5.85,10.72-1.63,21.77,26,39.31,26,39.31L192,445.1H353.78L347,375.25s18.2-4.22,18.2-6.17-19.17-70.83-26-78.62-15.6-10.07-26-10.72-28.59.32-33.14.32S257.29,281,257.29,281Z" style="fill: rgb(119, 255, 205); stroke: rgb(38, 50, 56); stroke-linecap: round; stroke-miterlimit: 10; transform-origin: 268.75px 354.745px;" id="elb4qayxwowqc" class="animable"></path><path d="M239.74,276.14s-2.59,6.47,3.89,18.64a44.82,44.82,0,0,0,17.08,17.6S281.68,309,292,302s23.82-23,23.82-23l-16.05-22-65.25-4.14Z" style="fill: rgb(38, 50, 56); stroke: rgb(38, 50, 56); stroke-linecap: round; stroke-miterlimit: 10; transform-origin: 275.17px 282.62px;" id="elzafcy5acel" class="animable"></path><path d="M251.39,255.68s.52,35.21,4.4,44.79,4.92,11.91,4.92,11.91S283,295.55,289.45,287s12.94-32.36,12.94-32.36l-53.33-8.29Z" style="fill: rgb(219, 219, 219); stroke: rgb(38, 50, 56); stroke-linecap: round; stroke-miterlimit: 10; transform-origin: 275.725px 279.365px;" id="eljd1nxtl4spk" class="animable"></path><polygon points="267.25 270.5 294.96 276.55 297.51 258.39 267.25 270.5" style="fill: rgb(38, 50, 56); stroke: rgb(38, 50, 56); stroke-linecap: round; stroke-miterlimit: 10; transform-origin: 282.38px 267.47px;" id="elz7yu4qiqmqd" class="animable"></polygon><path d="M234.49,259.07c-7.2-.5-19.49-8.45-20.46-15.92s4.22-14.61,4.22-14.61a8.88,8.88,0,0,0,1.62,7.14c2.6,3.25,12.35,1.3,13-3.89s-3.89-20.14-6.81-28.26a17.84,17.84,0,0,1,1.62-14.94s12.66-17.53,46.11-26.63,56.51-1,64,20.46,14.61,48.39,12,56.19S333.54,258.09,329,265.89s-1.62,12,2.6,12.66,8.12-1.95,8.12-1.95-1.63,10.72-10.07,14.62-24-.65-26.95-3.9-6.17-11.37-6.82-15.59.32-11,.32-11l-45.14-11.37S248.78,260,234.49,259.07Z" style="fill: rgb(255, 255, 255); stroke: rgb(38, 50, 56); stroke-linecap: round; stroke-miterlimit: 10; transform-origin: 282.125px 225.499px;" id="elktgp3dbz1q7" class="animable"></path><path d="M242.22,183s41.1-13.8,57.41-10.66,40.29,53.53,42.05,69.65c.4,3.74.94,6.57.94,6.57l5.09-7.25S322.85,172.65,315,167s-27.61-5.33-42.36-1.57S242.22,183,242.22,183Z" style="fill: rgb(38, 50, 56); stroke: rgb(38, 50, 56); stroke-linecap: round; stroke-miterlimit: 10; transform-origin: 294.965px 205.615px;" id="elsdjt5rg7m3m" class="animable"></path><path d="M325.46,219.72a20.18,20.18,0,0,0,1.58-3.85" style="fill: none; stroke: rgb(38, 50, 56); stroke-linecap: round; stroke-miterlimit: 10; transform-origin: 326.25px 217.795px;" id="ellz5h00pa8h" class="animable"></path><path d="M313.4,229.84s2.28-.65,7.15-4.22a15.64,15.64,0,0,0,2.63-2.49" style="fill: none; stroke: rgb(38, 50, 56); stroke-linecap: round; stroke-miterlimit: 10; transform-origin: 318.29px 226.485px;" id="el6pg9fkbeg8o" class="animable"></path><path d="M308.21,197.36s4.87-3.24,6.49-11.36" style="fill: none; stroke: rgb(38, 50, 56); stroke-linecap: round; stroke-miterlimit: 10; transform-origin: 311.455px 191.68px;" id="elugxlwi1ms19" class="animable"></path><path d="M288.14,175.11c.76-1,1.6-2,2.53-3.08" style="fill: none; stroke: rgb(38, 50, 56); stroke-linecap: round; stroke-miterlimit: 10; transform-origin: 289.405px 173.57px;" id="el5s5gfn45kno" class="animable"></path><path d="M282.55,185a37.31,37.31,0,0,1,3-6.12" style="fill: none; stroke: rgb(38, 50, 56); stroke-linecap: round; stroke-miterlimit: 10; transform-origin: 284.05px 181.94px;" id="elklr1462sgu" class="animable"></path><path d="M256.21,184.79a45.31,45.31,0,0,1,3.93-3.34" style="fill: none; stroke: rgb(38, 50, 56); stroke-linecap: round; stroke-miterlimit: 10; transform-origin: 258.175px 183.12px;" id="elm9qi5ek4d" class="animable"></path><path d="M243.26,226.27s-4.52-21.33,9.82-38.18" style="fill: none; stroke: rgb(38, 50, 56); stroke-linecap: round; stroke-miterlimit: 10; transform-origin: 247.832px 207.18px;" id="elqc58h2yvx8a" class="animable"></path><path d="M236,218.39c.2,1.2.45,2.42.76,3.65" style="fill: none; stroke: rgb(38, 50, 56); stroke-linecap: round; stroke-miterlimit: 10; transform-origin: 236.38px 220.215px;" id="elzyqgpzsrp1" class="animable"></path><path d="M238.71,193.14a50.41,50.41,0,0,0-3.11,22" style="fill: none; stroke: rgb(38, 50, 56); stroke-linecap: round; stroke-miterlimit: 10; transform-origin: 237.071px 204.14px;" id="elgqoyewlp6zq" class="animable"></path><path d="M329.48,248.38l-8.93,13.93" style="fill: none; stroke: rgb(38, 50, 56); stroke-linecap: round; stroke-miterlimit: 10; transform-origin: 325.015px 255.345px;" id="elwa66gqb63gg" class="animable"></path><path d="M334.19,223.34s5.52,9.1-2.6,21.76" style="fill: none; stroke: rgb(38, 50, 56); stroke-linecap: round; stroke-miterlimit: 10; transform-origin: 333.806px 234.22px;" id="elq179yw0djpf" class="animable"></path><path d="M332.56,227.89s.33,5.2-7.79,10.72-11,8.44-11,8.44" style="fill: none; stroke: rgb(38, 50, 56); stroke-linecap: round; stroke-miterlimit: 10; transform-origin: 323.166px 237.47px;" id="elo7c18prniaq" class="animable"></path><path d="M228.37,243.83s7.76-12.67,10.83-14.71,5.1-1,5.72,2,1.43,6.13,1.43,6.13l-15.12,7.56C229.59,245.67,228.77,246.28,228.37,243.83Z" style="fill: rgb(219, 219, 219); stroke: rgb(38, 50, 56); stroke-linecap: round; stroke-miterlimit: 10; transform-origin: 237.36px 236.813px;" id="el2beyxoboa9x" class="animable"></path><path d="M242.4,234.88s-17.66,8.13-16,12.89,12.05,30.55,12.05,30.55l-11.21,22.41,9.81,11.77s14.85-24.94,16.81-29.42,3.37-11.77,2.25-17.09-9.53-28-10.37-30.27S242.4,234.88,242.4,234.88Z" style="fill: rgb(219, 219, 219); stroke: rgb(38, 50, 56); stroke-linecap: round; stroke-miterlimit: 10; transform-origin: 241.398px 273.468px;" id="elho8tyw74bf" class="animable"></path><path d="M247,244.24a44.72,44.72,0,0,1-.82,7.35c-.61,2-5.1,3.07-6.13,2.87s-2.45-4.91-2.45-4.91a19,19,0,0,1,2.66-1.84" style="fill: none; stroke: rgb(38, 50, 56); stroke-linecap: round; stroke-miterlimit: 10; transform-origin: 242.3px 249.362px;" id="elpqc6mjvbkl" class="animable"></path><path d="M245.12,254.05s8,10,8.18,15.53a24.28,24.28,0,0,1-1.43,9.4" style="fill: none; stroke: rgb(38, 50, 56); stroke-linecap: round; stroke-miterlimit: 10; transform-origin: 249.223px 266.515px;" id="elzkx9ela77s9" class="animable"></path><path d="M315,248.12s2.65-2.66,4.08-.82,6.34,13.29,6.54,16.15a25.22,25.22,0,0,1-.41,5.92Z" style="fill: rgb(219, 219, 219); stroke: rgb(38, 50, 56); stroke-linecap: round; stroke-miterlimit: 10; transform-origin: 320.325px 258.011px;" id="elnwxy1hg9ih" class="animable"></path><path d="M285.38,315.76s-8.38-38-6.75-39.24,22.28-11.23,22.28-11.23S297,263,297.64,262s16.14-13.69,17.37-13.9,6.13,10.22,7.56,13.49,3.88,8.17,1.43,9.4-17.37,10.21-21.25,11.85-8.79,3.47-8.79,3.47l12.47,24.32Z" style="fill: rgb(219, 219, 219); stroke: rgb(38, 50, 56); stroke-linecap: round; stroke-miterlimit: 10; transform-origin: 301.731px 281.928px;" id="eljcvrfcuxij" class="animable"></path><polyline points="300.91 265.29 303.36 264.67 303.16 262.22 305.4 269.37" style="fill: none; stroke: rgb(38, 50, 56); stroke-linecap: round; stroke-miterlimit: 10; transform-origin: 303.155px 265.795px;" id="elwu5d5eaqfkp" class="animable"></polyline><path d="M307.45,254.05s6.94,18.8,6.74,21.45" style="fill: none; stroke: rgb(38, 50, 56); stroke-linecap: round; stroke-miterlimit: 10; transform-origin: 310.822px 264.775px;" id="el7fw3csbvpk5" class="animable"></path><path d="M312.15,250.16s7.56,16.15,7.56,22.48" style="fill: none; stroke: rgb(38, 50, 56); stroke-linecap: round; stroke-miterlimit: 10; transform-origin: 315.93px 261.4px;" id="elejz7uyieg9l" class="animable"></path><path d="M282.55,185s-15.59-1-24.68,11.37-11,18.83-11.69,24.68a44.87,44.87,0,0,0-.33,8.77l-2.59-3.57s-.33,4.54,1.62,14.28,8.77,26.31,13.64,29.23,16.89.33,22.41-1.3,22.73-8.77,25-12.34,5.2-8.44,5.2-8.44-1.3-15.59-1.3-16.56-2.92.65-2.92.65-1-10.07-1-18.19v-14s-8.11,8.11-13.64,11.36-12.66,8.45-13.31,9.74,1.95-24.68,1.95-27.6S282.55,185,282.55,185Z" style="fill: rgb(219, 219, 219); stroke: rgb(38, 50, 56); stroke-linecap: round; stroke-miterlimit: 10; transform-origin: 277.184px 228.032px;" id="elkoaewd8qj6" class="animable"></path><path d="M258.4,211.16s9.36-2.95,11.81,4.71" style="fill: none; stroke: rgb(38, 50, 56); stroke-linecap: round; stroke-miterlimit: 10; stroke-width: 2px; transform-origin: 264.305px 213.236px;" id="el3zrtxt5uf5" class="animable"></path><path d="M277.66,206.34s-2.14-9.1-12-7.22" style="fill: none; stroke: rgb(38, 50, 56); stroke-linecap: round; stroke-miterlimit: 10; transform-origin: 271.66px 202.602px;" id="elinsr72qk5sj" class="animable"></path><path d="M293.72,216.51a10.81,10.81,0,0,1,11.5,8.29" style="fill: none; stroke: rgb(38, 50, 56); stroke-linecap: round; stroke-miterlimit: 10; transform-origin: 299.47px 220.633px;" id="elyvrzvqimced" class="animable"></path><path d="M291,226.41s8.83-1.07,9.63,8.29" style="fill: none; stroke: rgb(38, 50, 56); stroke-linecap: round; stroke-miterlimit: 10; stroke-width: 2px; transform-origin: 295.815px 230.536px;" id="el0hiyionbq7hf" class="animable"></path><path d="M270.44,229.35a4.3,4.3,0,0,0,2.41,5.08c3.47,1.88,6.68-.53,7.49-1.34" style="fill: none; stroke: rgb(38, 50, 56); stroke-linecap: round; stroke-miterlimit: 10; transform-origin: 275.312px 232.24px;" id="elf23siulb8nr" class="animable"></path><path d="M260.27,238.71s3.21,12.58,19.8,10.17" style="fill: none; stroke: rgb(38, 50, 56); stroke-linecap: round; stroke-miterlimit: 10; transform-origin: 270.17px 243.948px;" id="elfw4m463wt3q" class="animable"></path><path d="M260.71,312.38s-7.25,21.23-6.21,22.78,5.44,2.07,6.73.78S260.71,312.38,260.71,312.38Z" style="fill: rgb(255, 255, 255); stroke: rgb(38, 50, 56); stroke-linecap: round; stroke-miterlimit: 10; transform-origin: 258.046px 324.525px;" id="el592z8j96viq" class="animable"></path><path d="M212.45,301.83s-8.44-.65-10.72,4.22S180,335.62,180,335.62s-7.8-1.95-10.08,2.59-5.19,7.48-4.54,9.1,1.94,29.57,5.52,35.41,24.69,19.5,28.91,21.12,17.22-9.75,20.47-14.62,24.69-46.13,22.09-53-5.2-5.52-5.2-5.52Z" style="fill: rgb(119, 255, 205); stroke: rgb(38, 50, 56); stroke-linecap: round; stroke-miterlimit: 10; transform-origin: 203.938px 352.899px;" id="elyv7ybimwm99" class="animable"></path><path d="M318,315.8a5.13,5.13,0,0,1,5.85.32c2.92,2.28,19.81,33.46,19.81,33.46a10.85,10.85,0,0,1,5.85,1.95c2.6,2,16.57,17.55,17.55,24.7s-2,14.29-3.9,16.24S347,409.69,342.41,412.29s-28.59-4.88-32.17-6.5-9.42-7.47-9.74-11.37-17.22-48.73-17.22-52.31a4.67,4.67,0,0,1,2.92-4.55Z" style="fill: rgb(119, 255, 205); stroke: rgb(38, 50, 56); stroke-linecap: round; stroke-miterlimit: 10; transform-origin: 325.264px 363.934px;" id="eldx2udndklmj" class="animable"></path><path d="M257.61,338.86s-.32,79.27,5.52,99.09" style="fill: none; stroke: rgb(38, 50, 56); stroke-linecap: round; stroke-miterlimit: 10; transform-origin: 260.368px 388.405px;" id="elo01og8t37f8" class="animable"></path><path d="M269.66,338.08c4.21,15.13,10.71,37.12,15.57,47.24" style="fill: none; stroke: rgb(38, 50, 56); stroke-linecap: round; stroke-miterlimit: 10; transform-origin: 277.445px 361.7px;" id="el1pl6s1x7ndo" class="animable"></path><path d="M265.41,322.3s1,3.72,2.5,9.43" style="fill: none; stroke: rgb(38, 50, 56); stroke-linecap: round; stroke-miterlimit: 10; transform-origin: 266.66px 327.015px;" id="ela92997c1igw" class="animable"></path><path d="M279.89,404.85a63.75,63.75,0,0,0,4.69,7.11" style="fill: none; stroke: rgb(38, 50, 56); stroke-linecap: round; stroke-miterlimit: 10; transform-origin: 282.235px 408.405px;" id="el7w2f4k4nqf5" class="animable"></path><path d="M266.71,365.83A134.32,134.32,0,0,0,277,399.27" style="fill: none; stroke: rgb(38, 50, 56); stroke-linecap: round; stroke-miterlimit: 10; transform-origin: 271.855px 382.55px;" id="el4xw6aq0jfbv" class="animable"></path><path d="M244.92,374.39c-4.15,10-10.64,25.32-14.6,33" style="fill: rgb(255, 255, 255); stroke: rgb(38, 50, 56); stroke-linecap: round; stroke-miterlimit: 10; transform-origin: 237.62px 390.89px;" id="el65t99njf59q" class="animable"></path><path d="M248.84,364.85s-.66,1.63-1.74,4.27" style="fill: rgb(255, 255, 255); stroke: rgb(38, 50, 56); stroke-linecap: round; stroke-miterlimit: 10; transform-origin: 247.97px 366.985px;" id="elh1xqaq3wuj6" class="animable"></path><path d="M204.33,207.61s-4.22,33.14-2.92,30.87,23.39-49.06,51-61.08,52-12,57.18-8.45,34.44,66.28,39,80.57,5.52,19.82,4.87,23.39a32.2,32.2,0,0,1-2.92,7.8s14.62-7.8,17.22-14.29-7.15-20.8-8.45-26-2.6-40.94-12.35-63-22.09-36.71-48.73-35.74-47.11,4.87-62.05,25.67S206.93,201.76,204.33,207.61Z" style="fill: rgb(119, 255, 205); stroke: rgb(38, 50, 56); stroke-linecap: round; stroke-miterlimit: 10; transform-origin: 284.68px 211.172px;" id="elj2ycb1cpa9" class="animable"></path><path d="M299.55,146.82c0,1.68-2.47,3.05-5.53,3.05s-5.53-1.37-5.53-3.05,2.47-3.06,5.53-3.06S299.55,145.13,299.55,146.82Z" style="fill: rgb(38, 50, 56); stroke: rgb(38, 50, 56); stroke-linecap: round; stroke-miterlimit: 10; transform-origin: 294.02px 146.815px;" id="eln1uavj91nwh" class="animable"></path><path d="M325.13,155.5c-.85,1.46.6,3.89,3.23,5.44s5.47,1.61,6.32.16-.59-3.89-3.23-5.43S326,154.05,325.13,155.5Z" style="fill: rgb(38, 50, 56); stroke: rgb(38, 50, 56); stroke-linecap: round; stroke-miterlimit: 10; transform-origin: 329.905px 158.304px;" id="eluabaqddygzc" class="animable"></path><g id="elqai8wan9yf"><ellipse cx="313.1" cy="147.77" rx="11.95" ry="11.06" style="fill: rgb(38, 50, 56); stroke: rgb(38, 50, 56); stroke-linecap: round; stroke-miterlimit: 10; transform-origin: 313.1px 147.77px; transform: rotate(-69.2deg);" class="animable"></ellipse></g><path d="M300.32,156.55c0,2.42-5.47,4.39-12.22,4.39s-12.21-2-12.21-4.39,5.47-4.39,12.21-4.39S300.32,154.12,300.32,156.55Z" style="fill: rgb(255, 255, 255); transform-origin: 288.105px 156.55px;" id="elv0txucj4ojb" class="animable"></path><path d="M334.56,178.35c-1.72,1.7-7-.8-11.72-5.59s-7.2-10.06-5.47-11.76,7,.79,11.71,5.58S336.28,176.64,334.56,178.35Z" style="fill: rgb(255, 255, 255); transform-origin: 325.962px 169.674px;" id="elibyiuxd9aiq" class="animable"></path><polygon points="280.35 313.85 286.2 337.56 318.04 315.8 309.27 299.23 280.35 313.85" style="fill: rgb(38, 50, 56); stroke: rgb(38, 50, 56); stroke-linecap: round; stroke-miterlimit: 10; transform-origin: 299.195px 318.395px;" id="elq7j5ysusdsn" class="animable"></polygon><polygon points="284.21 329.51 316.03 312 312.76 305.82 282.48 322.48 284.21 329.51" style="fill: rgb(255, 255, 255); stroke: rgb(38, 50, 56); stroke-linecap: round; stroke-miterlimit: 10; transform-origin: 299.255px 317.665px;" id="el68u79p2w72q" class="animable"></polygon><polygon points="223.17 288.18 247.54 310.27 237.14 330.74 212.45 301.83 223.17 288.18" style="fill: rgb(38, 50, 56); stroke: rgb(38, 50, 56); stroke-linecap: round; stroke-miterlimit: 10; transform-origin: 229.995px 309.46px;" id="el3kpd1jt761m" class="animable"></polygon><polygon points="214.23 299.57 240.5 324.13 243.8 317.64 218.57 294.05 214.23 299.57" style="fill: rgb(255, 255, 255); stroke: rgb(38, 50, 56); stroke-linecap: round; stroke-miterlimit: 10; transform-origin: 229.015px 309.09px;" id="elbc4mnhogvue" class="animable"></polygon></g><g id="freepik--Device--inject-203" class="animable" style="transform-origin: 148.56px 352.444px;"><rect x="135.3" y="439.98" width="8.99" height="1.63" style="fill: rgb(255, 255, 255); stroke: rgb(38, 50, 56); stroke-linecap: round; stroke-miterlimit: 10; transform-origin: 139.795px 440.795px;" id="elregunno5pt" class="animable"></rect><rect x="146.54" y="439.98" width="8.99" height="1.63" style="fill: rgb(255, 255, 255); stroke: rgb(38, 50, 56); stroke-linecap: round; stroke-miterlimit: 10; transform-origin: 151.035px 440.795px;" id="elalrlepkzr6f" class="animable"></rect><rect x="157.78" y="439.98" width="8.99" height="1.63" style="fill: rgb(255, 255, 255); stroke: rgb(38, 50, 56); stroke-linecap: round; stroke-miterlimit: 10; transform-origin: 162.275px 440.795px;" id="elz0kbho5cefp" class="animable"></rect><rect x="169.01" y="439.98" width="8.99" height="1.63" style="fill: rgb(255, 255, 255); stroke: rgb(38, 50, 56); stroke-linecap: round; stroke-miterlimit: 10; transform-origin: 173.505px 440.795px;" id="eltd26euhprhk" class="animable"></rect><rect x="180.25" y="439.98" width="8.99" height="1.63" style="fill: rgb(255, 255, 255); stroke: rgb(38, 50, 56); stroke-linecap: round; stroke-miterlimit: 10; transform-origin: 184.745px 440.795px;" id="elr8o8uyh1sn" class="animable"></rect><rect x="191.49" y="439.98" width="8.99" height="1.63" style="fill: rgb(255, 255, 255); stroke: rgb(38, 50, 56); stroke-linecap: round; stroke-miterlimit: 10; transform-origin: 195.985px 440.795px;" id="ellt8viwskgpm" class="animable"></rect><rect x="202.72" y="439.98" width="8.99" height="1.63" style="fill: rgb(255, 255, 255); stroke: rgb(38, 50, 56); stroke-linecap: round; stroke-miterlimit: 10; transform-origin: 207.215px 440.795px;" id="elyj72jvwomfm" class="animable"></rect><rect x="213.96" y="439.98" width="8.99" height="1.63" style="fill: rgb(255, 255, 255); stroke: rgb(38, 50, 56); stroke-linecap: round; stroke-miterlimit: 10; transform-origin: 218.455px 440.795px;" id="elourla1omppm" class="animable"></rect><rect x="225.19" y="439.98" width="8.99" height="1.63" style="fill: rgb(255, 255, 255); stroke: rgb(38, 50, 56); stroke-linecap: round; stroke-miterlimit: 10; transform-origin: 229.685px 440.795px;" id="el8ygf1ehn3av" class="animable"></rect><rect x="236.43" y="439.98" width="8.99" height="1.63" style="fill: rgb(255, 255, 255); stroke: rgb(38, 50, 56); stroke-linecap: round; stroke-miterlimit: 10; transform-origin: 240.925px 440.795px;" id="el3ti2i82feyr" class="animable"></rect><rect x="247.67" y="439.98" width="8.99" height="1.63" style="fill: rgb(255, 255, 255); stroke: rgb(38, 50, 56); stroke-linecap: round; stroke-miterlimit: 10; transform-origin: 252.165px 440.795px;" id="el9re1ihaiv07" class="animable"></rect><rect x="258.9" y="439.98" width="8.99" height="1.63" style="fill: rgb(255, 255, 255); stroke: rgb(38, 50, 56); stroke-linecap: round; stroke-miterlimit: 10; transform-origin: 263.395px 440.795px;" id="elvhwld2hoeqp" class="animable"></rect><rect x="270.14" y="439.98" width="8.99" height="1.63" style="fill: rgb(255, 255, 255); stroke: rgb(38, 50, 56); stroke-linecap: round; stroke-miterlimit: 10; transform-origin: 274.635px 440.795px;" id="el8314xqmcaz" class="animable"></rect><rect x="131.23" y="440.95" width="155.87" height="4.24" style="fill: rgb(255, 255, 255); stroke: rgb(38, 50, 56); stroke-linecap: round; stroke-miterlimit: 10; transform-origin: 209.165px 443.07px;" id="elvne7w3xl19" class="animable"></rect><rect x="14.83" y="259.69" width="208.51" height="144.72" rx="6.9" style="fill: rgb(38, 50, 56); stroke: rgb(38, 50, 56); stroke-linecap: round; stroke-miterlimit: 10; transform-origin: 119.085px 332.05px;" id="eltwb7a90nrzs" class="animable"></rect><rect x="10.02" y="259.69" width="208.51" height="144.72" rx="6.9" style="fill: rgb(161, 161, 161); stroke: rgb(38, 50, 56); stroke-linecap: round; stroke-miterlimit: 10; transform-origin: 114.275px 332.05px;" id="elgqxdkfrre6" class="animable"></rect><path d="M126.49,442.49c-4.89,0-5.66-3.17-5.66-3.17l2.77-108.75H90.94L74.17,439.32c-.84,7,4.6,5.8,4.6,5.8h83.79v-2.63Zm-13.93-56.56c-.49,6.93-5.58,12.22-11.38,11.82s-10.1-6.36-9.61-13.3,5.58-12.22,11.37-11.82S113,379,112.56,385.93Z" style="fill: rgb(196, 196, 196); stroke: rgb(38, 50, 56); stroke-linecap: round; stroke-miterlimit: 10; transform-origin: 118.321px 387.884px;" id="elozs8us1cpv" class="animable"></path></g><g id="freepik--Toy--inject-203" class="animable" style="transform-origin: 325.024px 407.06px;"><path d="M312.58,408.44s-24.95-7.81-24.65-.3,13.53,12.63,13.53,12.63-9.62,11.13-8.72,15,20.75,9.92,35.78,9.62,24.66-5.41,25.26-9.92-2.41-14.74-2.41-14.74,6-9.92,6-13.83-7.52-2.71-9.93-1.2S323.71,413.26,312.58,408.44Z" style="fill: rgb(255, 255, 255); stroke: rgb(38, 50, 56); stroke-linecap: round; stroke-miterlimit: 10; transform-origin: 322.649px 424.834px;" id="els3ck49gzew" class="animable"></path><path d="M303.16,405.24s-8.39,12.4-6.57,14.59,4.87.94,4.87.94-7.42,8.55-7.42,9.65,15.39,9.24,34.44,8.6c20.09-.68,24.3-6.78,25.4-9s-.73-12.77-.73-12.77l2.19-4s-.37-4-3.29-6.21a18.87,18.87,0,0,0-6.93-2.92Z" style="fill: rgb(119, 255, 205); stroke: rgb(38, 50, 56); stroke-linecap: round; stroke-miterlimit: 10; transform-origin: 324.69px 421.588px;" id="elewoob6i5old" class="animable"></path><path d="M311.08,411.51a29.91,29.91,0,0,0,10.12,13.58c7.65,5.67,14.56,4.69,20-.5S348.6,409,348.6,409Z" style="fill: rgb(38, 50, 56); stroke: rgb(38, 50, 56); stroke-linecap: round; stroke-miterlimit: 10; transform-origin: 329.84px 418.966px;" id="el7qul4fweceq" class="animable"></path><path d="M349.36,406.2s5.87,3.56,5.24,8.59l2.1-4.4s-2.94-6.49-6.92-7.12Z" style="fill: rgb(38, 50, 56); stroke: rgb(38, 50, 56); stroke-linecap: round; stroke-miterlimit: 10; transform-origin: 353.03px 409.03px;" id="elydwytuib98" class="animable"></path><circle cx="352.2" cy="381.68" r="9.92" style="fill: rgb(255, 255, 255); stroke: rgb(38, 50, 56); stroke-linecap: round; stroke-miterlimit: 10; transform-origin: 352.2px 381.68px;" id="el3wann60whlh" class="animable"></circle><circle cx="322.13" cy="374.59" r="5.87" style="fill: rgb(38, 50, 56); stroke: rgb(38, 50, 56); stroke-linecap: round; stroke-miterlimit: 10; transform-origin: 322.13px 374.59px;" id="el1l0e42bwndt" class="animable"></circle><ellipse cx="328.94" cy="395.99" rx="24.34" ry="23.8" style="fill: rgb(255, 255, 255); stroke: rgb(38, 50, 56); stroke-linecap: round; stroke-miterlimit: 10; transform-origin: 328.94px 395.99px;" id="elvqp0hxd0w1" class="animable"></ellipse><circle cx="307.53" cy="386.12" r="12.46" style="fill: rgb(255, 255, 255); stroke: rgb(38, 50, 56); stroke-linecap: round; stroke-miterlimit: 10; transform-origin: 307.53px 386.12px;" id="el833qohd9rzp" class="animable"></circle><path d="M306,404.74s-5.24-1.68-6.92-.42-6.07,11.31-6.28,12.78,3.8,2.73,3.8,2.73Z" style="fill: rgb(38, 50, 56); stroke: rgb(38, 50, 56); stroke-linecap: round; stroke-miterlimit: 10; transform-origin: 299.396px 411.841px;" id="eletnw7k697eh" class="animable"></path><path d="M295.51,428s.2.24-1.47,2.43-1.46,2.6-.42,3.65,12.16,7.13,27.66,7.75,25.36-2.93,28.29-4,4.4-2.72,4.61-4.4a9.5,9.5,0,0,0-.3-3.39S328,444.13,295.51,428Z" style="fill: rgb(38, 50, 56); stroke: rgb(38, 50, 56); stroke-linecap: round; stroke-miterlimit: 10; transform-origin: 323.516px 434.951px;" id="eliar9otcv7be" class="animable"></path></g><g id="freepik--Mug--inject-203" class="animable" style="transform-origin: 370.719px 395.405px;"><path d="M381,400.86s7.17-3.88,12.25-.89,6,19.42,3,25.69-12.55,4.78-12.55,4.78v-6.87s5.38,1.19,7.77-5.08-1.2-11.05-3.29-10.75a30.16,30.16,0,0,0-6,2.09Z" style="fill: rgb(255, 255, 255); stroke: rgb(38, 50, 56); stroke-linecap: round; stroke-miterlimit: 10; transform-origin: 389.479px 414.716px;" id="ela1wj50h3kw" class="animable"></path><rect x="343.48" y="392.61" width="41.6" height="52.59" style="fill: rgb(255, 255, 255); stroke: rgb(38, 50, 56); stroke-linecap: round; stroke-miterlimit: 10; transform-origin: 364.28px 418.905px;" id="eljy5csmn67b" class="animable"></rect><path d="M348.74,388.16c0-4.25,4-4.25,4-8.5s-4-4.26-4-8.52,4-4.25,4-8.5-4-4.26-4-8.52,4-4.25,4-8.51" style="fill: none; stroke: rgb(38, 50, 56); stroke-linecap: round; stroke-miterlimit: 10; transform-origin: 350.74px 366.885px;" id="elmjssbb4tfe" class="animable"></path><path d="M363.63,388.16c0-4.25,4-4.25,4-8.5s-4-4.26-4-8.52,4-4.25,4-8.5-4-4.26-4-8.52,4-4.25,4-8.51" style="fill: none; stroke: rgb(38, 50, 56); stroke-linecap: round; stroke-miterlimit: 10; transform-origin: 365.63px 366.885px;" id="elorisopi5anp" class="animable"></path><path d="M378.52,388.16c0-4.25,4-4.25,4-8.5s-4-4.26-4-8.52,4-4.25,4-8.5-4-4.26-4-8.52,4-4.25,4-8.51" style="fill: none; stroke: rgb(38, 50, 56); stroke-linecap: round; stroke-miterlimit: 10; transform-origin: 380.52px 366.885px;" id="el4l2v510zwpe" class="animable"></path></g><defs>     <filter id="active" height="200%">         <feMorphology in="SourceAlpha" result="DILATED" operator="dilate" radius="2"></feMorphology>                <feFlood flood-color="#32DFEC" flood-opacity="1" result="PINK"></feFlood>        <feComposite in="PINK" in2="DILATED" operator="in" result="OUTLINE"></feComposite>        <feMerge>            <feMergeNode in="OUTLINE"></feMergeNode>            <feMergeNode in="SourceGraphic"></feMergeNode>        </feMerge>    </filter>    <filter id="hover" height="200%">        <feMorphology in="SourceAlpha" result="DILATED" operator="dilate" radius="2"></feMorphology>                <feFlood flood-color="#ff0000" flood-opacity="0.5" result="PINK"></feFlood>        <feComposite in="PINK" in2="DILATED" operator="in" result="OUTLINE"></feComposite>        <feMerge>            <feMergeNode in="OUTLINE"></feMergeNode>            <feMergeNode in="SourceGraphic"></feMergeNode>        </feMerge>            <feColorMatrix type="matrix" values="0   0   0   0   0                0   1   0   0   0                0   0   0   0   0                0   0   0   1   0 "></feColorMatrix>    </filter></defs></svg>